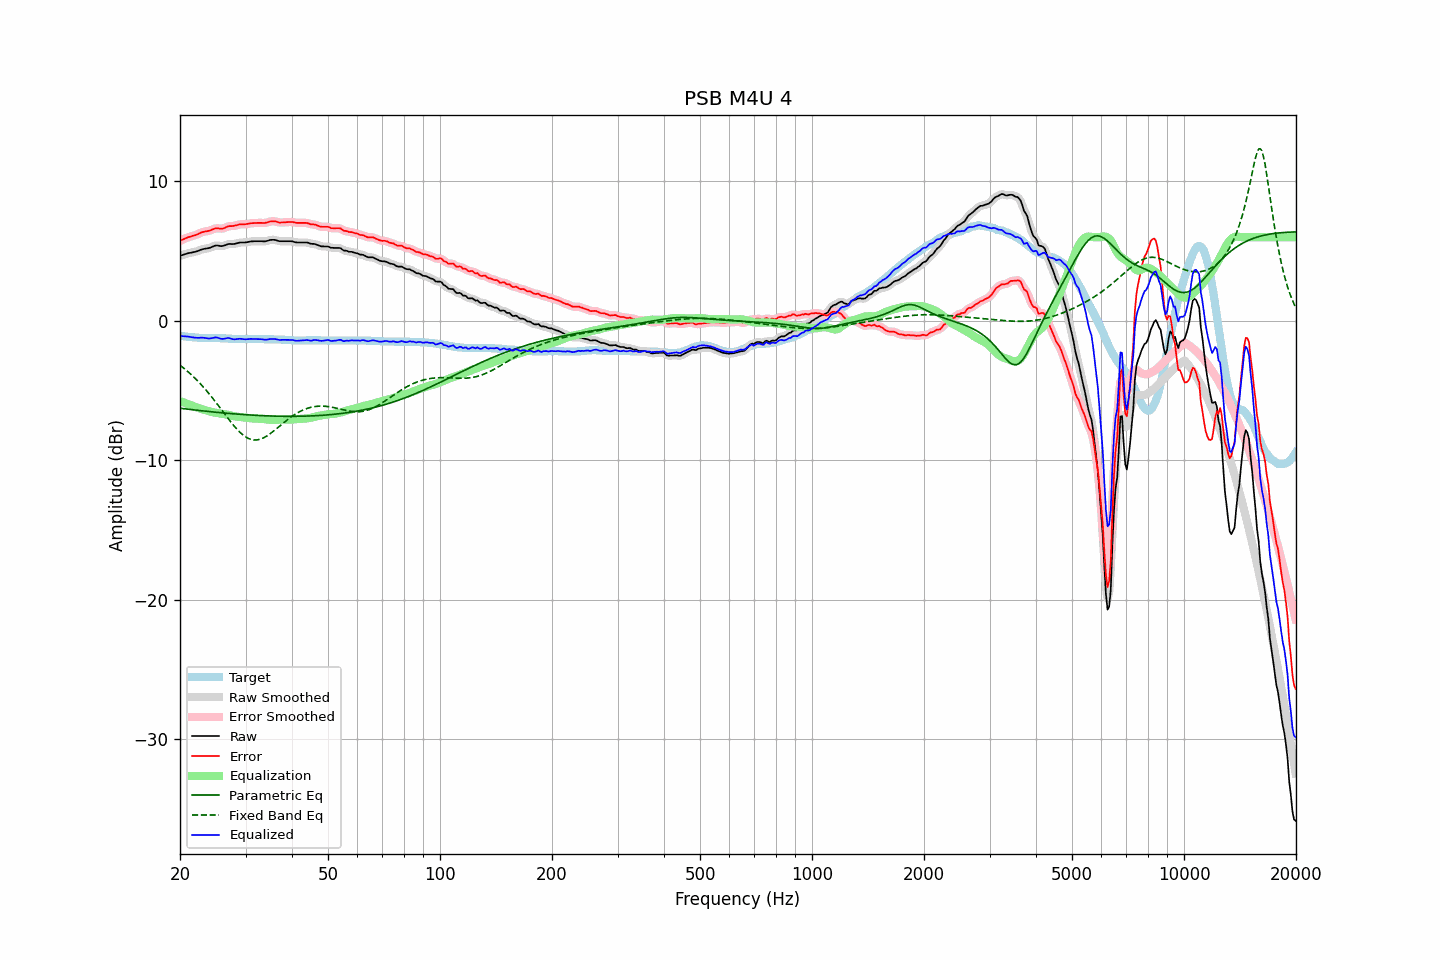

The file beside this chart, header and first rows:
frequency, raw, error, smoothed, error_smoothed, equalization, parametric_eq, fixed_band_eq, equalized_raw, equalized_smoothed, target
20.00, 4.66, 5.74, 4.66, 5.74, -5.75, -6.27, -3.18, -1.09, -1.09, -1.08
20.20, 4.70, 5.79, 4.70, 5.79, -5.80, -6.29, -3.27, -1.10, -1.09, -1.09
20.40, 4.74, 5.85, 4.74, 5.85, -5.84, -6.30, -3.36, -1.10, -1.10, -1.11
20.61, 4.78, 5.90, 4.78, 5.90, -5.89, -6.31, -3.46, -1.11, -1.11, -1.12
20.81, 4.81, 5.95, 4.82, 5.95, -5.93, -6.33, -3.55, -1.12, -1.12, -1.14
21.02, 4.85, 6.00, 4.85, 5.99, -5.98, -6.34, -3.65, -1.13, -1.13, -1.15
21.23, 4.87, 6.03, 4.87, 6.03, -6.02, -6.36, -3.76, -1.15, -1.15, -1.16
21.44, 4.89, 6.06, 4.90, 6.07, -6.06, -6.37, -3.86, -1.17, -1.17, -1.17
21.66, 4.92, 6.11, 4.92, 6.10, -6.10, -6.38, -3.97, -1.18, -1.19, -1.19
21.87, 4.94, 6.13, 4.94, 6.13, -6.15, -6.40, -4.08, -1.20, -1.20, -1.19
22.09, 4.97, 6.17, 4.97, 6.17, -6.19, -6.41, -4.19, -1.22, -1.21, -1.20
22.31, 5.01, 6.22, 5.01, 6.22, -6.23, -6.42, -4.31, -1.22, -1.22, -1.21
22.54, 5.05, 6.27, 5.06, 6.27, -6.27, -6.43, -4.43, -1.22, -1.21, -1.22
22.76, 5.10, 6.33, 5.10, 6.32, -6.31, -6.45, -4.56, -1.21, -1.21, -1.23
22.99, 5.14, 6.37, 5.14, 6.37, -6.35, -6.46, -4.68, -1.20, -1.21, -1.23
23.22, 5.16, 6.40, 5.16, 6.40, -6.38, -6.47, -4.81, -1.22, -1.22, -1.24
23.45, 5.18, 6.42, 5.18, 6.42, -6.42, -6.48, -4.95, -1.24, -1.24, -1.24
23.69, 5.20, 6.44, 5.20, 6.44, -6.46, -6.50, -5.08, -1.25, -1.26, -1.24
23.92, 5.22, 6.46, 5.23, 6.47, -6.49, -6.51, -5.22, -1.27, -1.26, -1.24
24.16, 5.26, 6.50, 5.26, 6.50, -6.52, -6.52, -5.36, -1.26, -1.26, -1.24
24.40, 5.31, 6.55, 5.31, 6.55, -6.55, -6.53, -5.50, -1.24, -1.24, -1.24
24.65, 5.35, 6.59, 5.36, 6.60, -6.57, -6.54, -5.65, -1.22, -1.21, -1.24
24.89, 5.40, 6.64, 5.39, 6.63, -6.59, -6.55, -5.80, -1.19, -1.20, -1.24
25.14, 5.41, 6.65, 5.40, 6.64, -6.61, -6.57, -5.95, -1.20, -1.20, -1.24
25.39, 5.39, 6.63, 5.39, 6.63, -6.62, -6.58, -6.10, -1.23, -1.23, -1.24
25.65, 5.37, 6.62, 5.37, 6.62, -6.64, -6.59, -6.25, -1.27, -1.27, -1.25
25.91, 5.36, 6.61, 5.37, 6.62, -6.66, -6.60, -6.41, -1.30, -1.29, -1.25
26.16, 5.38, 6.64, 5.39, 6.64, -6.68, -6.61, -6.56, -1.29, -1.29, -1.26
26.43, 5.42, 6.68, 5.42, 6.68, -6.69, -6.62, -6.71, -1.27, -1.27, -1.26
26.69, 5.47, 6.74, 5.47, 6.74, -6.72, -6.63, -6.87, -1.24, -1.25, -1.27
26.96, 5.51, 6.79, 5.50, 6.77, -6.74, -6.64, -7.02, -1.23, -1.24, -1.28
27.23, 5.52, 6.80, 5.52, 6.80, -6.77, -6.65, -7.17, -1.25, -1.25, -1.28
27.50, 5.51, 6.80, 5.52, 6.80, -6.80, -6.66, -7.31, -1.29, -1.29, -1.29
27.77, 5.51, 6.81, 5.52, 6.81, -6.83, -6.67, -7.45, -1.32, -1.31, -1.30
28.05, 5.52, 6.83, 5.53, 6.83, -6.85, -6.68, -7.59, -1.33, -1.33, -1.31
28.33, 5.55, 6.86, 5.55, 6.86, -6.87, -6.69, -7.72, -1.32, -1.32, -1.31
28.62, 5.58, 6.89, 5.58, 6.89, -6.88, -6.70, -7.85, -1.30, -1.30, -1.31
28.90, 5.61, 6.93, 5.61, 6.92, -6.90, -6.70, -7.96, -1.28, -1.29, -1.32
29.19, 5.62, 6.93, 5.62, 6.93, -6.91, -6.71, -8.07, -1.29, -1.29, -1.31
29.48, 5.62, 6.93, 5.62, 6.93, -6.93, -6.72, -8.17, -1.31, -1.31, -1.31
29.78, 5.62, 6.93, 5.63, 6.93, -6.94, -6.73, -8.26, -1.32, -1.32, -1.31
30.08, 5.63, 6.94, 5.63, 6.94, -6.96, -6.74, -8.34, -1.33, -1.32, -1.31
30.38, 5.65, 6.96, 5.65, 6.96, -6.97, -6.75, -8.41, -1.32, -1.32, -1.31
30.68, 5.67, 6.98, 5.67, 6.98, -6.98, -6.75, -8.46, -1.31, -1.31, -1.31
30.99, 5.70, 7.01, 5.69, 7.00, -6.99, -6.76, -8.50, -1.29, -1.30, -1.31
31.30, 5.70, 7.01, 5.71, 7.01, -7.00, -6.77, -8.53, -1.30, -1.30, -1.31
31.61, 5.71, 7.02, 5.71, 7.02, -7.01, -6.77, -8.55, -1.30, -1.30, -1.31
31.93, 5.71, 7.02, 5.71, 7.02, -7.02, -6.78, -8.55, -1.31, -1.31, -1.31
32.24, 5.71, 7.03, 5.71, 7.03, -7.02, -6.79, -8.54, -1.31, -1.31, -1.32
32.57, 5.71, 7.03, 5.71, 7.03, -7.02, -6.79, -8.52, -1.31, -1.31, -1.32
32.89, 5.71, 7.03, 5.71, 7.03, -7.02, -6.80, -8.49, -1.31, -1.31, -1.32
33.22, 5.71, 7.03, 5.71, 7.02, -7.03, -6.80, -8.44, -1.32, -1.32, -1.32
33.55, 5.70, 7.02, 5.70, 7.02, -7.04, -6.81, -8.39, -1.34, -1.34, -1.32
33.89, 5.70, 7.03, 5.71, 7.03, -7.06, -6.81, -8.33, -1.36, -1.35, -1.33
34.23, 5.73, 7.06, 5.73, 7.06, -7.08, -6.82, -8.26, -1.34, -1.34, -1.33
34.57, 5.76, 7.09, 5.76, 7.09, -7.09, -6.82, -8.19, -1.33, -1.33, -1.33
34.92, 5.80, 7.13, 5.79, 7.12, -7.11, -6.83, -8.11, -1.30, -1.31, -1.33
35.27, 5.81, 7.14, 5.81, 7.14, -7.11, -6.83, -8.02, -1.30, -1.30, -1.33
35.62, 5.81, 7.14, 5.82, 7.15, -7.12, -6.83, -7.93, -1.31, -1.30, -1.33
35.97, 5.81, 7.15, 5.80, 7.14, -7.12, -6.84, -7.84, -1.30, -1.31, -1.34
... 635 more rows
